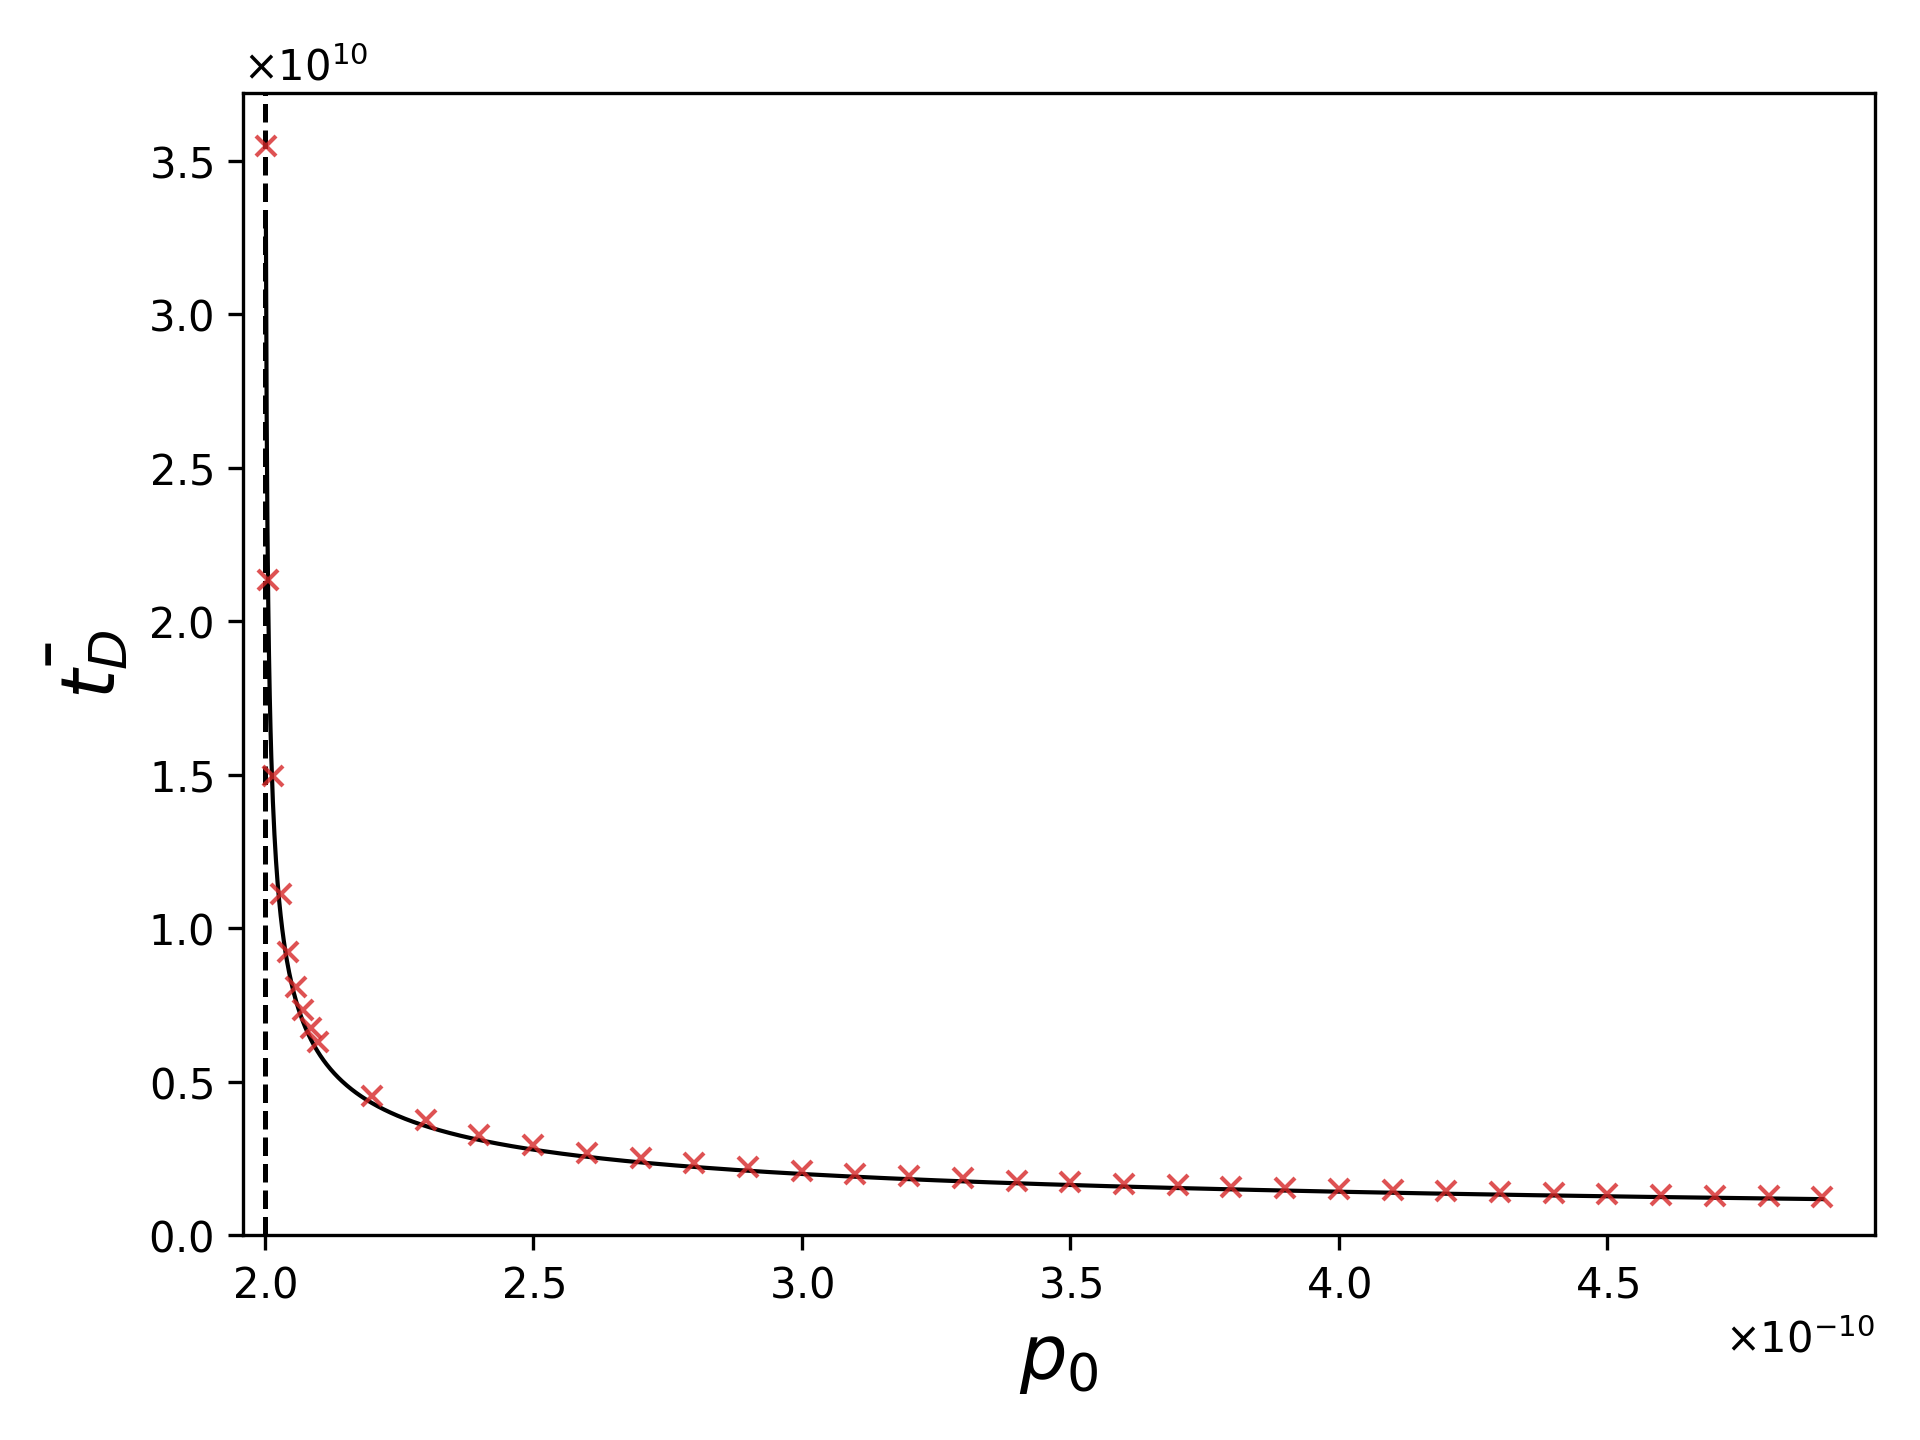

Values plotted in this chart, from the file beside it:
p0, delay_time
2.002380952380952446e-10, 3.549000000000000000e+10
2.007142857142857191e-10, 2.134000000000000000e+10
2.015571428571428694e-10, 1.495000000000000000e+10
2.029642857142857113e-10, 1.111000000000000000e+10
2.043714285714285791e-10, 9.220000000000000000e+09
2.057785714285714211e-10, 8.102000000000000000e+09
2.071857142857142889e-10, 7.322000000000000000e+09
2.085928571428571308e-10, 6.738000000000000000e+09
2.099999999999999986e-10, 6.278000000000000000e+09
2.199999999999999899e-10, 4.540000000000000000e+09
2.300000000000000071e-10, 3.750000000000000000e+09
2.399999999999999984e-10, 3.267000000000000000e+09
2.500000000000000156e-10, 2.937000000000000000e+09
2.600000000000000327e-10, 2.691000000000000000e+09
2.699999999999999982e-10, 2.499000000000000000e+09
2.800000000000000154e-10, 2.342000000000000000e+09
2.900000000000000325e-10, 2.212000000000000000e+09
2.999999999999999980e-10, 2.101000000000000000e+09
3.100000000000000152e-10, 2.006000000000000000e+09
3.200000000000000323e-10, 1.922000000000000000e+09
3.299999999999999978e-10, 1.848000000000000000e+09
3.400000000000000150e-10, 1.781000000000000000e+09
3.500000000000000321e-10, 1.722000000000000000e+09
3.599999999999999976e-10, 1.668000000000000000e+09
3.700000000000000665e-10, 1.628000000000000000e+09
3.800000000000000319e-10, 1.582000000000000000e+09
3.899999999999999974e-10, 1.540000000000000000e+09
4.000000000000000146e-10, 1.501000000000000000e+09
4.100000000000000317e-10, 1.465000000000000000e+09
4.200000000000000489e-10, 1.431000000000000000e+09
4.300000000000000661e-10, 1.399000000000000000e+09
4.400000000000000315e-10, 1.370000000000000000e+09
4.500000000000001004e-10, 1.342000000000000000e+09
4.600000000000000659e-10, 1.316000000000000000e+09
4.700000000000000313e-10, 1.291000000000000000e+09
4.799999999999999968e-10, 1.267000000000000000e+09
4.900000000000000657e-10, 1.245000000000000000e+09
